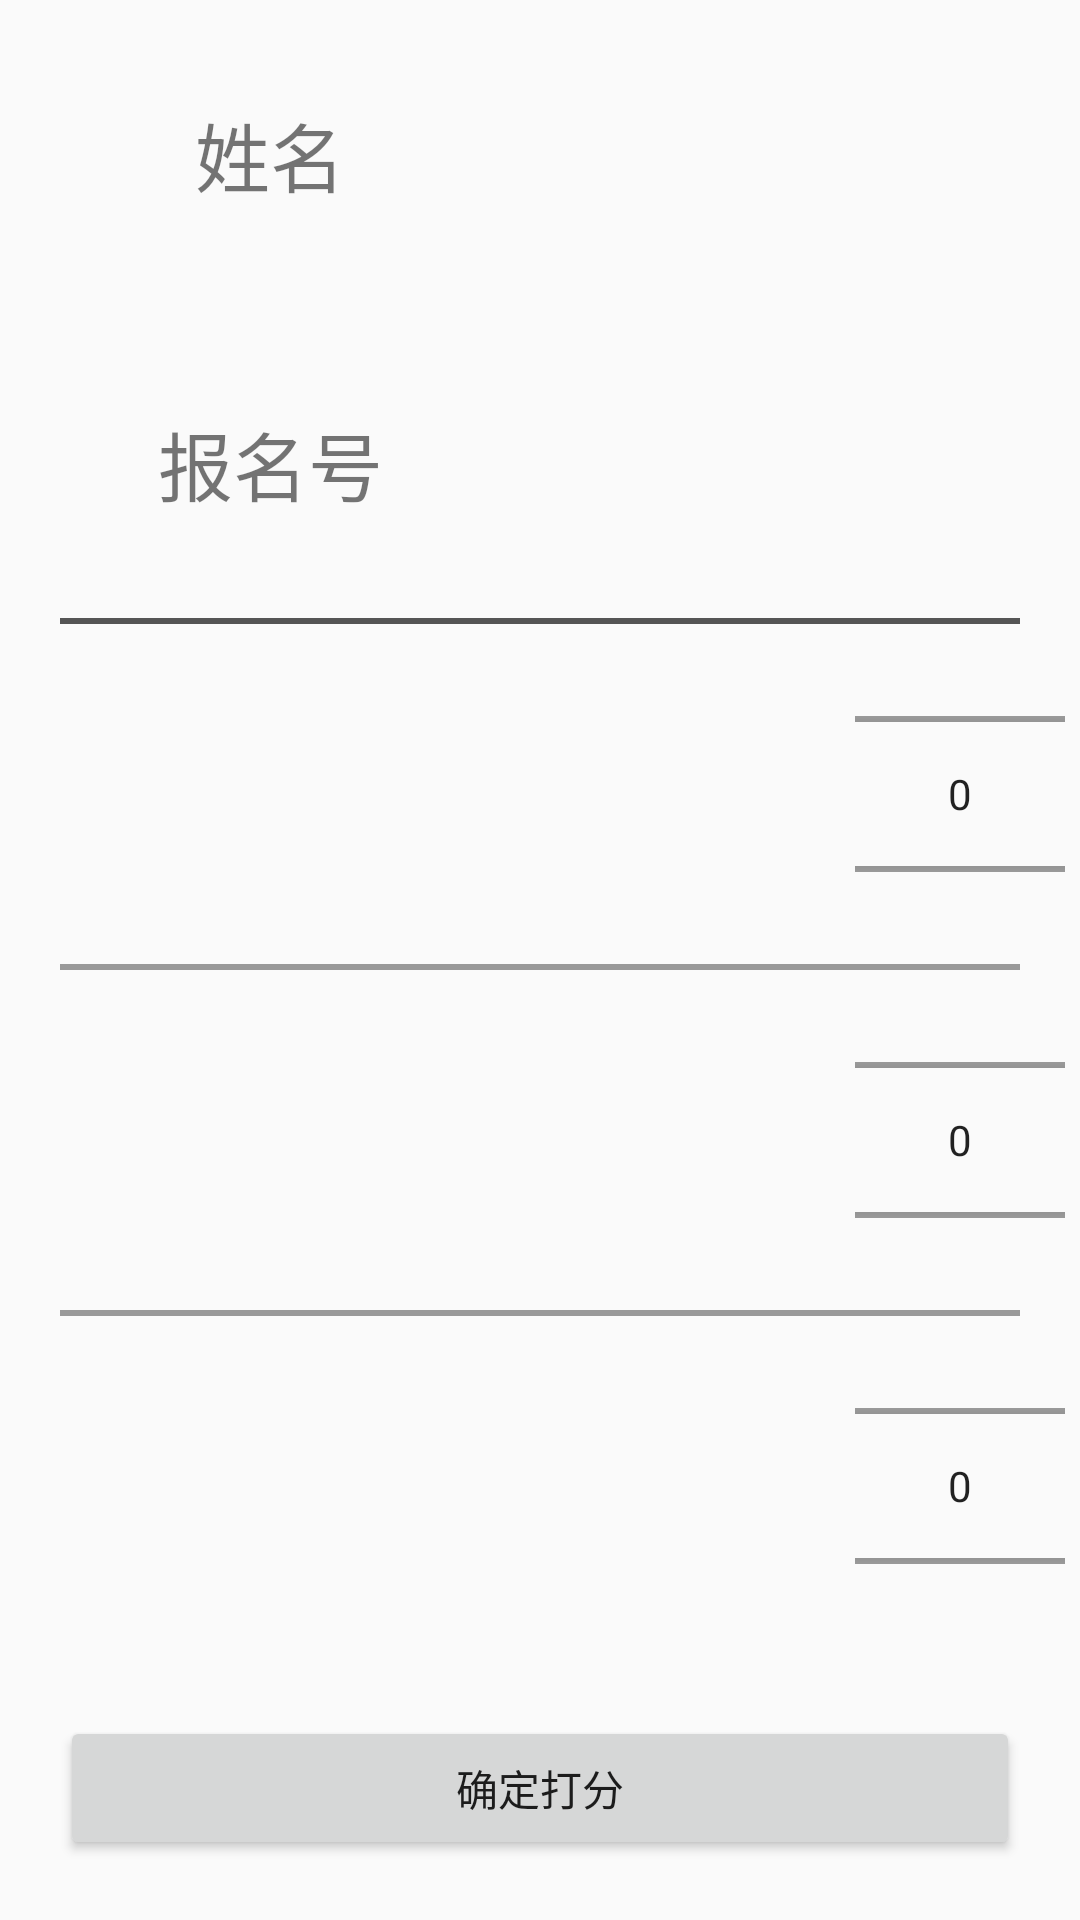

Layout XML and referenced resources for this Android screen:
<!-- AndroidManifest.xml: application theme AppTheme -->
<!-- res/layout/activity_student_remark.xml -->
<?xml version="1.0" encoding="utf-8"?>
<LinearLayout xmlns:android="http://schemas.android.com/apk/res/android"
    android:layout_width="match_parent"
    android:layout_height="match_parent"
    android:orientation="vertical">

    <LinearLayout
        android:layout_width="match_parent"
        android:layout_height="0dp"
        android:layout_weight="1"
        android:orientation="horizontal">

        <TextView
            android:layout_width="0dp"
            android:layout_height="match_parent"
            android:layout_weight="1"
            android:gravity="center"
            android:text="姓名"
            android:textSize="25sp" />

        <TextView
            android:id="@+id/s_name"
            android:layout_width="0dp"
            android:layout_height="match_parent"
            android:layout_weight="1"
            android:gravity="center"
            android:textSize="25sp" />
    </LinearLayout>

    <LinearLayout
        android:layout_width="match_parent"
        android:layout_height="0dp"
        android:layout_weight="1"
        android:orientation="horizontal">

        <TextView
            android:layout_width="0dp"
            android:layout_height="match_parent"
            android:layout_weight="1"
            android:gravity="center"
            android:text="报名号"
            android:textSize="25sp" />

        <TextView
            android:id="@+id/s_enroll_num"
            android:layout_width="0dp"
            android:layout_height="match_parent"
            android:layout_weight="1"
            android:gravity="center"
            android:textSize="25sp" />
    </LinearLayout>

    <LinearLayout
        android:layout_width="match_parent"
        android:layout_height="2dp"
        android:background="#555555"
        android:layout_marginLeft="20dp"
        android:layout_marginRight="20dp" />

    <LinearLayout
        android:layout_width="match_parent"
        android:layout_height="0dp"
        android:layout_margin="5dp"
        android:layout_weight="1"
        android:orientation="horizontal">

        <LinearLayout
            android:layout_width="0dp"
            android:layout_height="match_parent"
            android:layout_weight="4"
            android:orientation="vertical">

            <TextView
                android:id="@+id/question1"
                android:layout_width="match_parent"
                android:layout_height="0dp"
                android:layout_weight="1"
                android:gravity="center"
                android:textSize="20sp" />

            <TextView
                android:id="@+id/answer1"
                android:layout_width="match_parent"
                android:layout_height="0dp"
                android:layout_weight="1"
                android:gravity="center"
                android:textSize="20sp" />

        </LinearLayout>

        <NumberPicker
            android:id="@+id/remark1"
            android:layout_width="0dp"
            android:layout_height="match_parent"
            android:layout_gravity="center"
            android:layout_weight="1" />
    </LinearLayout>

    <LinearLayout
        android:layout_width="match_parent"
        android:layout_height="2dp"
        android:background="#999999"
        android:layout_marginLeft="20dp"
        android:layout_marginRight="20dp" />

    <LinearLayout
        android:layout_width="match_parent"
        android:layout_height="0dp"
        android:layout_margin="5dp"
        android:layout_weight="1"
        android:orientation="horizontal">

        <LinearLayout
            android:layout_width="0dp"
            android:layout_height="match_parent"
            android:layout_weight="4"
            android:orientation="vertical">

            <TextView
                android:id="@+id/question2"
                android:layout_width="match_parent"
                android:layout_height="0dp"
                android:layout_weight="1"
                android:gravity="center"
                android:textSize="20sp" />

            <TextView
                android:id="@+id/answer2"
                android:layout_width="match_parent"
                android:layout_height="0dp"
                android:layout_weight="1"
                android:gravity="center"
                android:textSize="20sp" />

        </LinearLayout>

        <NumberPicker
            android:id="@+id/remark2"
            android:layout_width="0dp"
            android:layout_height="match_parent"
            android:layout_gravity="center"
            android:layout_weight="1" />
    </LinearLayout>

    <LinearLayout
        android:layout_width="match_parent"
        android:layout_height="2dp"
        android:background="#999999"
        android:layout_marginLeft="20dp"
        android:layout_marginRight="20dp" />

    <LinearLayout
        android:layout_width="match_parent"
        android:layout_height="0dp"
        android:layout_margin="5dp"
        android:layout_weight="1"
        android:orientation="horizontal">

        <LinearLayout
            android:layout_width="0dp"
            android:layout_height="match_parent"
            android:layout_weight="4"
            android:orientation="vertical">

            <TextView
                android:id="@+id/question3"
                android:layout_width="match_parent"
                android:layout_height="0dp"
                android:layout_weight="1"
                android:gravity="center"
                android:textSize="20sp" />

            <TextView
                android:id="@+id/answer3"
                android:layout_width="match_parent"
                android:layout_height="0dp"
                android:layout_weight="1"
                android:gravity="center"
                android:textSize="20sp" />

        </LinearLayout>

        <NumberPicker
            android:id="@+id/remark3"
            android:layout_width="0dp"
            android:layout_height="match_parent"
            android:layout_gravity="center"
            android:layout_weight="1" />
    </LinearLayout>

    <Button
        android:id="@+id/remarkBtn"
        android:layout_width="match_parent"
        android:layout_height="wrap_content"
        android:layout_margin="20dp"
        android:text="确定打分" />

</LinearLayout>
<!-- resources referenced by this layout -->
<resources>
  <style name="AppTheme" parent="Theme.AppCompat.Light.NoActionBar">
          <item name="android:actionBarStyle">@style/ActionBar</item>
      </style>
  <style name="ActionBar" parent="android:Widget.ActionBar">
          <item name="android:background">@color/actionbar_color</item>
          <item name="android:icon">@android:color/transparent</item>
          <item name="android:titleTextStyle">@style/ActionBar.TitleText</item>
      </style>
  <style name="ActionBar.TitleText" parent="android:TextAppearance.Holo.Widget.ActionBar.Title">
          <item name="android:textColor">@android:color/white</item>
          <item name="android:textSize">18sp</item>
      </style>
</resources>
